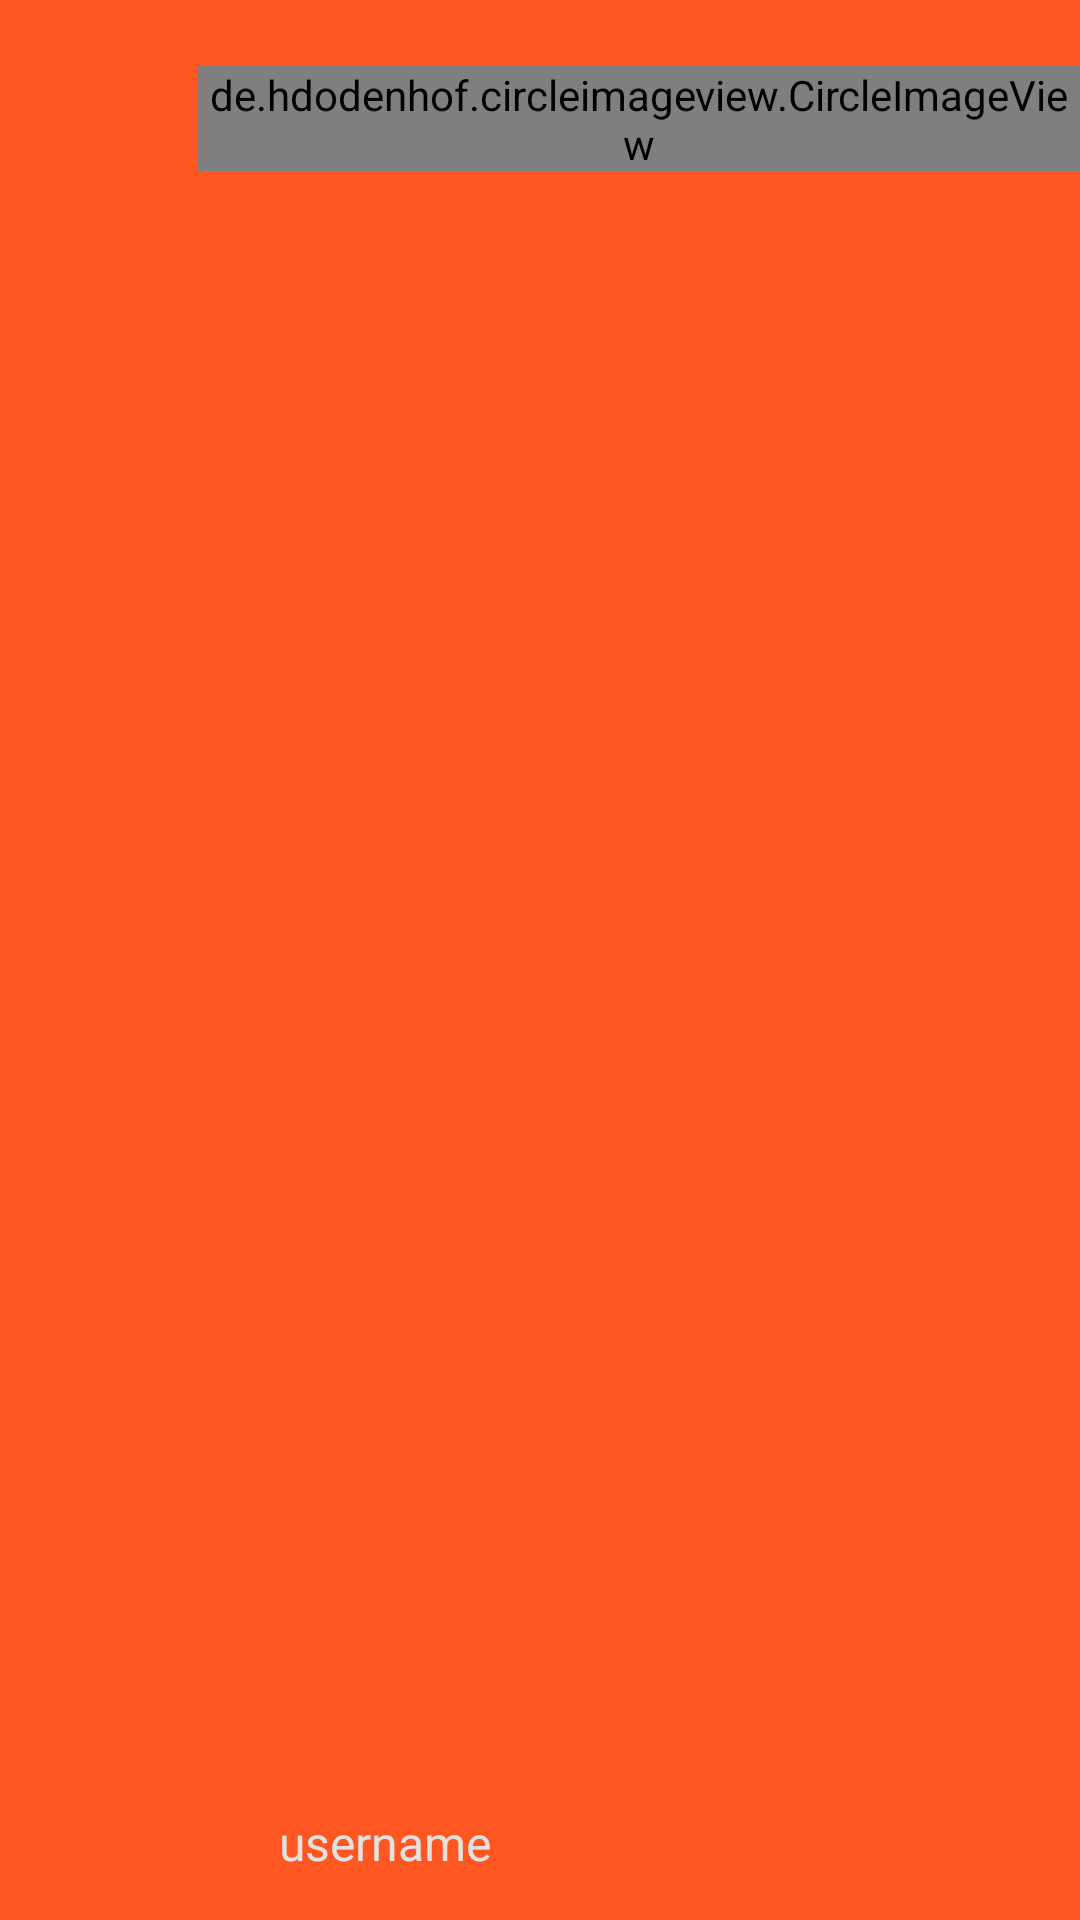

Reconstruct the res/layout file that produces this screen, plus the resources it refers to.
<!-- AndroidManifest.xml: application theme Theme.OpenDiary -->
<!-- res/layout/navigation_header.xml -->
<?xml version="1.0" encoding="utf-8"?>
<RelativeLayout xmlns:android="http://schemas.android.com/apk/res/android"
    xmlns:app="http://schemas.android.com/apk/res-auto"
    android:layout_width="match_parent"
    android:layout_height="200dp"
    android:background="@color/purple_500"
    android:textAlignment="center">

    <de.hdodenhof.circleimageview.CircleImageView
        android:id="@+id/nav_profile_image"
        android:layout_width="wrap_content"
        android:layout_height="wrap_content"
        android:layout_alignParentStart="true"
        android:layout_alignParentTop="true"
        android:layout_centerInParent="true"
        android:layout_marginStart="66dp"
        android:layout_marginTop="22dp"
        android:src="@drawable/profile"
        app:civ_border_color="@color/black"
        app:civ_border_width="2dp">

    </de.hdodenhof.circleimageview.CircleImageView>

    <TextView
        android:id="@+id/nav_users_fullname"
        android:layout_width="wrap_content"
        android:layout_height="wrap_content"
        android:layout_alignParentStart="true"
        android:layout_alignParentBottom="true"
        android:layout_centerHorizontal="true"
        android:layout_marginStart="93dp"
        android:layout_marginBottom="15dp"
        android:text="username"
        android:textColor="#E6E0E0"
        android:textSize="16sp" />

</RelativeLayout>
<!-- resources referenced by this layout -->
<resources>
  <color name="black">#FF000000</color>
  <color name="purple_500">#FF5722</color>
  <style name="Theme.OpenDiary" parent="Theme.AppCompat.Light.NoActionBar">
          
          <item name="colorPrimary">@color/purple_500</item>
          <item name="colorPrimaryVariant">@color/purple_200</item>
          <item name="colorOnPrimary">@color/white</item>
          
          <item name="colorSecondary">@color/teal_200</item>
          <item name="colorSecondaryVariant">@color/teal_700</item>
          <item name="colorOnSecondary">@color/black</item>
          
          <item name="android:statusBarColor" tools:targetApi="l">?attr/colorPrimaryVariant</item>
          
      </style>
  <color name="purple_200">#FFC107</color>
  <color name="white">#FFFFFFFF</color>
  <color name="teal_200">#FF03DAC5</color>
  <color name="teal_700">#4CAF50</color>
</resources>
